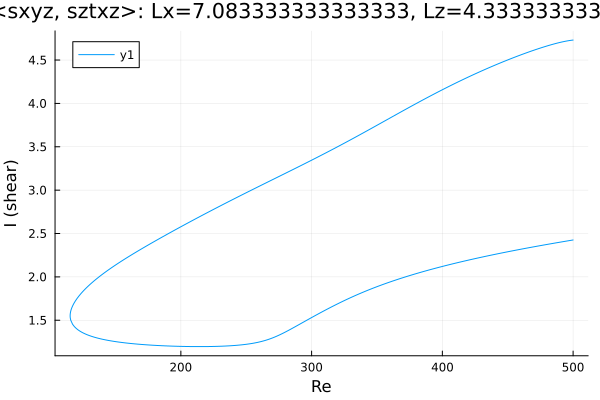

The file beside this chart, header and first rows:
Re, shear
500.0, 4.73
498.6, 4.728
497.2, 4.725
495.8, 4.721
494.4, 4.717
493, 4.713
491.5, 4.709
490.1, 4.704
488.7, 4.699
487.3, 4.693
485.9, 4.688
484.5, 4.682
483.1, 4.676
481.6, 4.67
480.2, 4.663
478.8, 4.657
477.4, 4.65
476.6, 4.646
475.2, 4.639
473.7, 4.632
472.3, 4.625
470.9, 4.618
469.5, 4.611
468.1, 4.603
466.7, 4.596
465.3, 4.588
463.8, 4.581
462.4, 4.573
461, 4.565
459.6, 4.557
458.2, 4.549
456.8, 4.541
455.4, 4.533
453.9, 4.525
452.5, 4.516
451.1, 4.508
449.7, 4.5
448.3, 4.491
446.9, 4.482
445.5, 4.474
444, 4.465
442.6, 4.456
441.2, 4.447
439.8, 4.438
438.4, 4.429
437, 4.42
435.6, 4.411
434.1, 4.402
432.7, 4.392
431.3, 4.383
429.9, 4.373
428.5, 4.364
427.1, 4.354
425.7, 4.345
424.2, 4.335
422.8, 4.325
421.4, 4.315
420, 4.305
418.6, 4.295
417.2, 4.285
... 553 more rows
